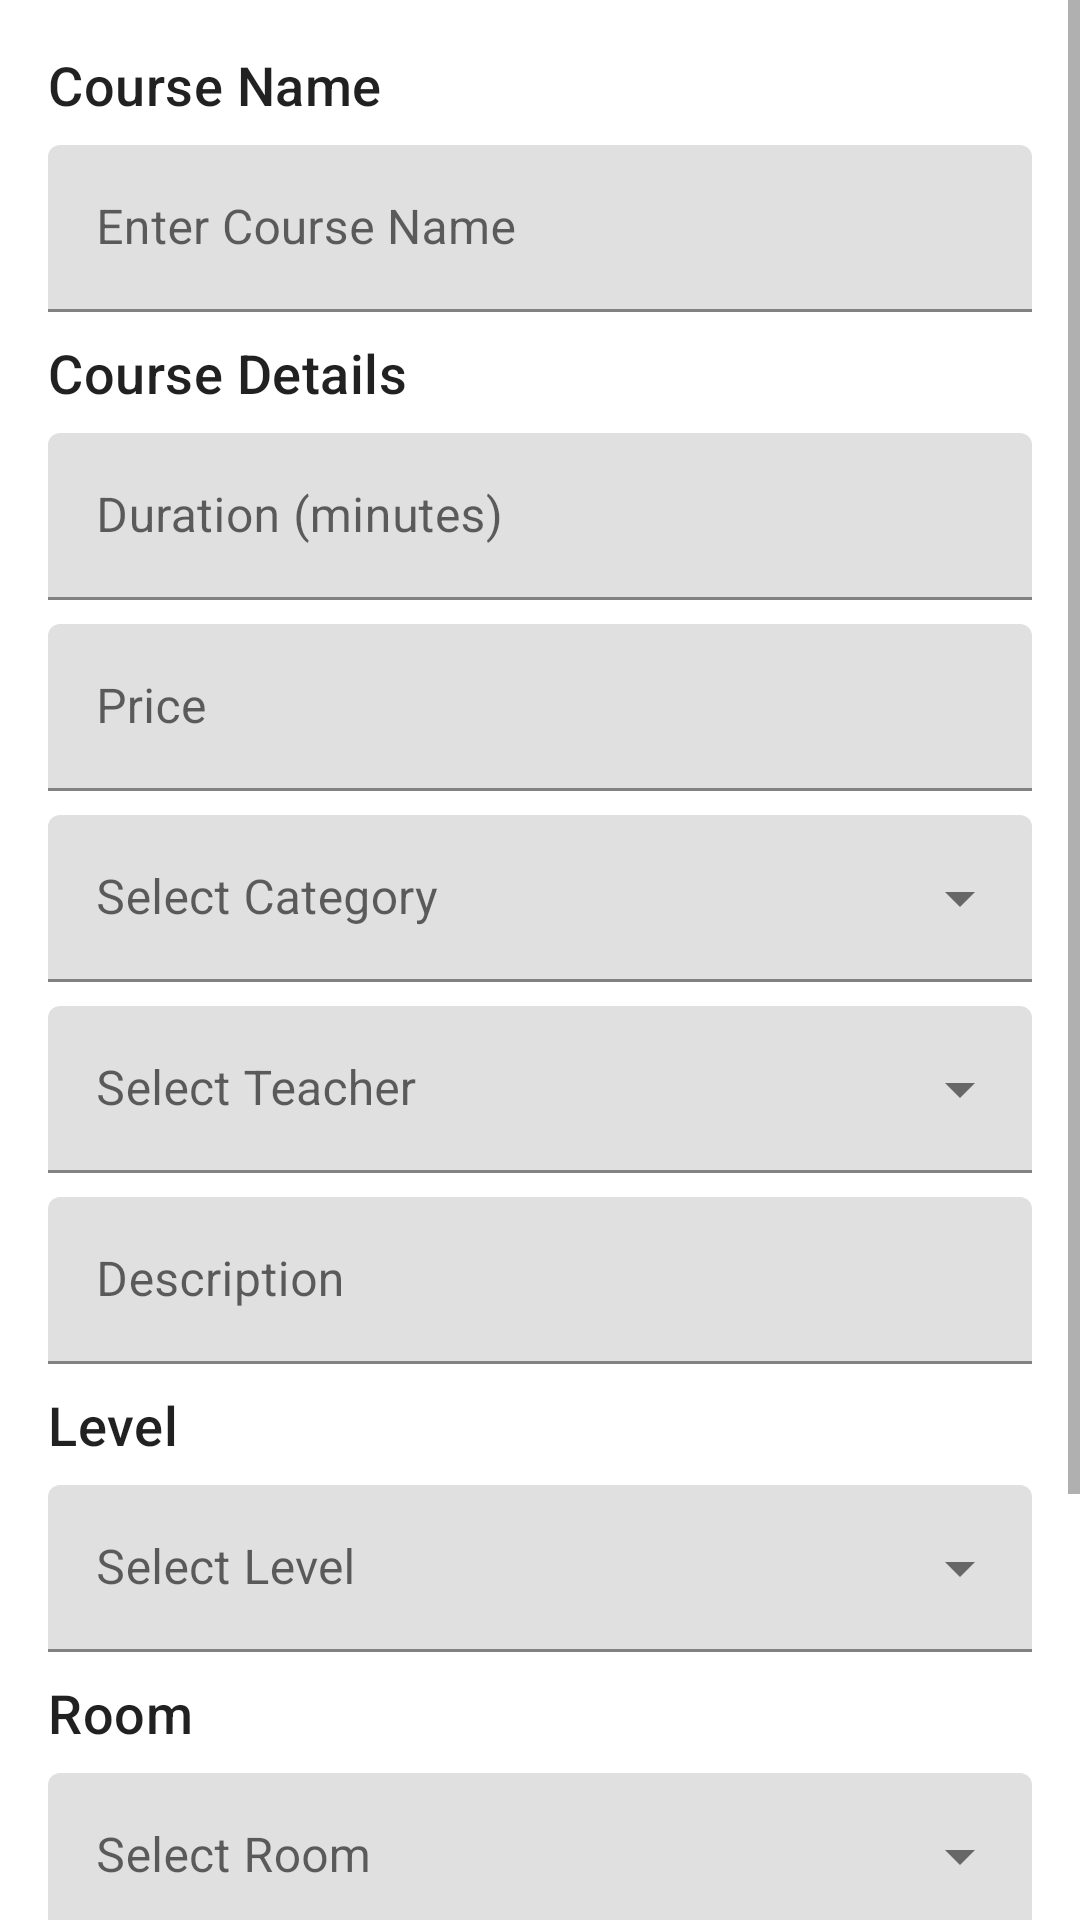

The Android layout XML behind this screen, and the referenced resources:
<!-- AndroidManifest.xml: application theme Theme.MyApplication -->
<!-- res/layout/activity_create_course.xml -->
<?xml version="1.0" encoding="utf-8"?>

<ScrollView xmlns:android="http://schemas.android.com/apk/res/android"
    xmlns:app="http://schemas.android.com/apk/res-auto"
    xmlns:tools="http://schemas.android.com/tools"
    android:layout_width="match_parent"
    android:layout_height="match_parent"
    android:fitsSystemWindows="true">

    <LinearLayout
        android:layout_width="match_parent"
        android:layout_height="wrap_content"
        android:orientation="vertical"
        android:padding="16dp">

        <TextView
            android:layout_width="match_parent"
            android:layout_height="wrap_content"
            android:text="Course Name"
            android:textAppearance="?attr/textAppearanceBodyLarge"
            style="@style/TextAppearance.YogaAdmin.TitleMedium"
            android:layout_marginBottom="8dp"/>
        <com.google.android.material.textfield.TextInputLayout
            android:layout_width="match_parent"
            android:layout_height="wrap_content"
            android:hint="Enter Course Name"
            android:layout_marginBottom="8dp">

            <com.google.android.material.textfield.TextInputEditText
                android:id="@+id/editTextCourseName"
                android:layout_width="match_parent"
                android:layout_height="wrap_content"
                android:inputType="textPersonName" />
        </com.google.android.material.textfield.TextInputLayout>


        <TextView
            android:layout_width="match_parent"
            android:layout_height="wrap_content"
            android:text="Course Details"
            android:textAppearance="?attr/textAppearanceBodyLarge"
            style="@style/TextAppearance.YogaAdmin.TitleMedium"
            android:layout_marginBottom="8dp"/>

        <com.google.android.material.textfield.TextInputLayout
            android:layout_width="match_parent"
            android:layout_height="wrap_content"
            android:hint="Duration (minutes)"
            android:layout_marginBottom="8dp">

            <com.google.android.material.textfield.TextInputEditText
                android:id="@+id/editTextDuration"
                android:layout_width="match_parent"
                android:layout_height="wrap_content"
                android:inputType="number" />
        </com.google.android.material.textfield.TextInputLayout>

        <com.google.android.material.textfield.TextInputLayout
            android:layout_width="match_parent"
            android:layout_height="wrap_content"
            android:hint="Price"
            android:layout_marginBottom="8dp">

            <com.google.android.material.textfield.TextInputEditText
                android:id="@+id/editTextPrice"
                android:layout_width="match_parent"
                android:layout_height="wrap_content"
                android:inputType="numberDecimal" />
        </com.google.android.material.textfield.TextInputLayout>

        <com.google.android.material.textfield.TextInputLayout
            android:id="@+id/layoutClassCategoryDropdown"
            style="@style/Widget.MaterialComponents.TextInputLayout.FilledBox.ExposedDropdownMenu"
            android:layout_width="match_parent"
            android:layout_height="wrap_content"
            android:hint="Select Category"
            android:layout_marginBottom="8dp">

            <AutoCompleteTextView
                android:id="@+id/autoCompleteCourseCategory"
                android:layout_width="match_parent"
                android:layout_height="wrap_content"
                android:inputType="none"
                android:focusable="false"
                android:cursorVisible="false"
                tools:ignore="LabelFor" />
        </com.google.android.material.textfield.TextInputLayout>

        <com.google.android.material.textfield.TextInputLayout
            android:id="@+id/layoutSelectTeacherDropdown"
            style="@style/Widget.MaterialComponents.TextInputLayout.FilledBox.ExposedDropdownMenu"
            android:layout_width="match_parent"
            android:layout_height="wrap_content"
            android:hint="Select Teacher"
            android:layout_marginBottom="8dp">

            <AutoCompleteTextView
                android:id="@+id/autoCompleteCourseTeacher"
                android:layout_width="match_parent"
                android:layout_height="wrap_content"
                android:inputType="none"
                android:focusable="false"
                android:cursorVisible="false"
                tools:ignore="LabelFor" />
        </com.google.android.material.textfield.TextInputLayout>

        <com.google.android.material.textfield.TextInputLayout
            android:layout_width="match_parent"
            android:layout_height="wrap_content"
            android:hint="Description"
            android:layout_marginBottom="8dp">

            <com.google.android.material.textfield.TextInputEditText
                android:id="@+id/editDescription"
                android:layout_width="match_parent"
                android:layout_height="wrap_content"
                android:inputType="textMultiLine" />
        </com.google.android.material.textfield.TextInputLayout>

        <TextView
            android:layout_width="match_parent"
            android:layout_height="wrap_content"
            android:text="Level"
            android:textAppearance="?attr/textAppearanceBodyLarge"
            style="@style/TextAppearance.YogaAdmin.TitleMedium"
            android:layout_marginBottom="8dp"/>

        <com.google.android.material.textfield.TextInputLayout
            android:id="@+id/layoutLevelDropdown"
            style="@style/Widget.MaterialComponents.TextInputLayout.FilledBox.ExposedDropdownMenu"
            android:layout_width="match_parent"
            android:layout_height="wrap_content"
            android:hint="Select Level"
            android:layout_marginBottom="8dp">

            <AutoCompleteTextView
                android:id="@+id/autoCompleteLevel"
                android:layout_width="match_parent"
                android:layout_height="wrap_content"
                android:inputType="none"

                android:focusable="false"
                android:cursorVisible="false"
                tools:ignore="LabelFor" />
        </com.google.android.material.textfield.TextInputLayout>

        <TextView
            android:layout_width="match_parent"
            android:layout_height="wrap_content"
            android:text="Room"
            android:textAppearance="?attr/textAppearanceBodyLarge"
            style="@style/TextAppearance.YogaAdmin.TitleMedium"
            android:layout_marginBottom="8dp"/>

        <com.google.android.material.textfield.TextInputLayout
            android:id="@+id/layoutRoomDropdown"
            style="@style/Widget.MaterialComponents.TextInputLayout.FilledBox.ExposedDropdownMenu"
            android:layout_width="match_parent"
            android:layout_height="wrap_content"
            android:hint="Select Room"
            android:layout_marginBottom="16dp">

            <AutoCompleteTextView
                android:id="@+id/autoCompleteRoom"
                android:layout_width="match_parent"
                android:layout_height="wrap_content"
                android:inputType="none"
                android:focusable="false"
                android:cursorVisible="false"
                tools:ignore="LabelFor" />
        </com.google.android.material.textfield.TextInputLayout>

        <TextView
            android:layout_width="match_parent"
            android:layout_height="wrap_content"
            android:text="Image URL"
            android:textAppearance="?attr/textAppearanceBodyLarge"
            style="@style/TextAppearance.YogaAdmin.TitleMedium"
            android:layout_marginBottom="8dp"/>

        <com.google.android.material.textfield.TextInputLayout
            android:layout_width="match_parent"
            android:layout_height="wrap_content"
            android:hint="Description"
            android:layout_marginBottom="8dp">

            <com.google.android.material.textfield.TextInputEditText
                android:id="@+id/editImageUrl"
                android:layout_width="match_parent"
                android:layout_height="wrap_content"
                android:inputType="textMultiLine" />
        </com.google.android.material.textfield.TextInputLayout>

        <com.google.android.material.button.MaterialButton
            android:id="@+id/btnSaveClass"
            android:layout_width="match_parent"
            android:layout_height="wrap_content"
            style="@style/TextAppearance.YogaAdmin.BodyLarge"
            android:textColor="@color/white"
            android:text="Save Class" />
    </LinearLayout>
</ScrollView>
<!-- resources referenced by this layout -->
<resources>
  <color name="white">#FFFFFFFF</color>
  <style name="TextAppearance.YogaAdmin.BodyLarge" parent="TextAppearance.Material3.BodyLarge">
          <item name="android:textSize">18sp</item>
          
      </style>
  <style name="TextAppearance.YogaAdmin.TitleMedium" parent="TextAppearance.Material3.TitleMedium">
          <item name="android:textSize">18sp</item>
      </style>
  <style name="Theme.MyApplication" parent="Theme.MaterialComponents.DayNight.DarkActionBar">
          <item name="android:windowDrawsSystemBarBackgrounds">true</item>
          <item name="android:fitsSystemWindows">true</item>
          
          <item name="colorPrimary">@color/purple_500</item>
          <item name="colorPrimaryVariant">@color/purple_700</item>
          <item name="colorOnPrimary">@color/white</item>
          
          <item name="colorSecondary">@color/teal_200</item>
          <item name="colorSecondaryVariant">@color/teal_700</item>
          <item name="colorOnSecondary">@color/black</item>
          
          <item name="android:statusBarColor">?attr/colorPrimaryVariant</item>
          
      </style>
  <color name="purple_500">#FF6200EE</color>
  <color name="purple_700">#FF3700B3</color>
  <color name="teal_200">#FF03DAC5</color>
  <color name="teal_700">#FF018786</color>
  <color name="black">#FF000000</color>
</resources>
